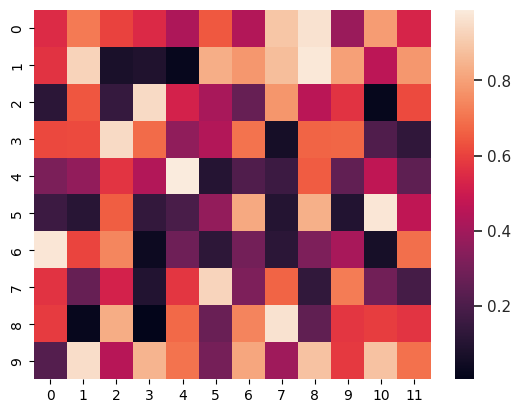

Generate this figure with matplotlib:
# -*- coding: utf-8 -*-
#Heat Map
#A heatmap contains values representing various shades of the same colour for each value to be plotted. Usually the darker shades of the chart represent higher values than the lighter shade. For a very different value a completely different colour can also be used.
#The below example is a two-dimensional plot of values which are mapped to the indices and columns of the chart.

from pandas import DataFrame
import matplotlib.pyplot as plt

#data for 4 columns
data=[{2,3,4,1},{6,3,5,2},{6,3,5,4},{3,7,5,4},{2,8,1,5}]
Index= ['I1', 'I2','I3','I4','I5']  #Index values
Cols = ['C1', 'C2', 'C3','C4']  #columns
df = DataFrame(data, index=Index, columns=Cols)
df
plt.pcolor(df)
plt.show()
#1-darkest, 8 - lightest
    
#https://matplotlib.org/3.1.0/gallery/images_contours_and_fields/image_annotated_heatmap.html

#https://seaborn.pydata.org/generated/seaborn.heatmap.html
import numpy as np; np.random.seed(0)
import seaborn as sns; sns.set()
uniform_data = np.random.rand(10, 12)
ax = sns.heatmap(uniform_data)
